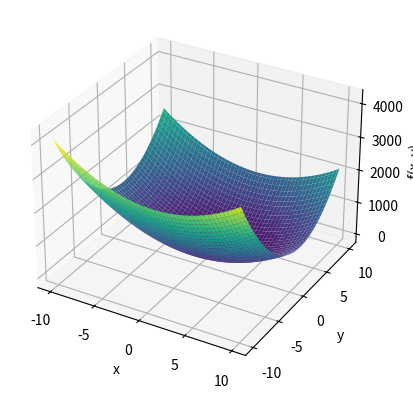

Write the Python code that produced this figure.
import numpy as np
import matplotlib.pyplot as plt

# Define the paraboloid function
def paraboloid(x, y, p):
    return p[2] * (x - p[0]) ** 2 + p[3] * (y - p[1]) ** 2 + p[4]

# Define the parameters
par = [1.0, 2.0, 10.0, 20.0, 30.0]

# Generate a grid of points to evaluate the function
x = np.linspace(-10, 10, 100)
y = np.linspace(-10, 10, 100)
X, Y = np.meshgrid(x, y)
Z = paraboloid(X, Y, par)

# Find the minimum point using the C code
# 24  9.920e-01  1.997e+00 f() =  30.001 size = 0.008
x_min = 9.920e-01
y_min = 1.997e+00
f_min = 30.001

# Plot the function and the minimum point
fig = plt.figure()
ax = fig.add_subplot(111, projection='3d')
ax.plot_surface(X, Y, Z, cmap='viridis')
ax.scatter(x_min, y_min, f_min, c='r', marker='o', s=100)
ax.set_xlabel('x')
ax.set_ylabel('y')
ax.set_zlabel('f(x, y)')
plt.show()
